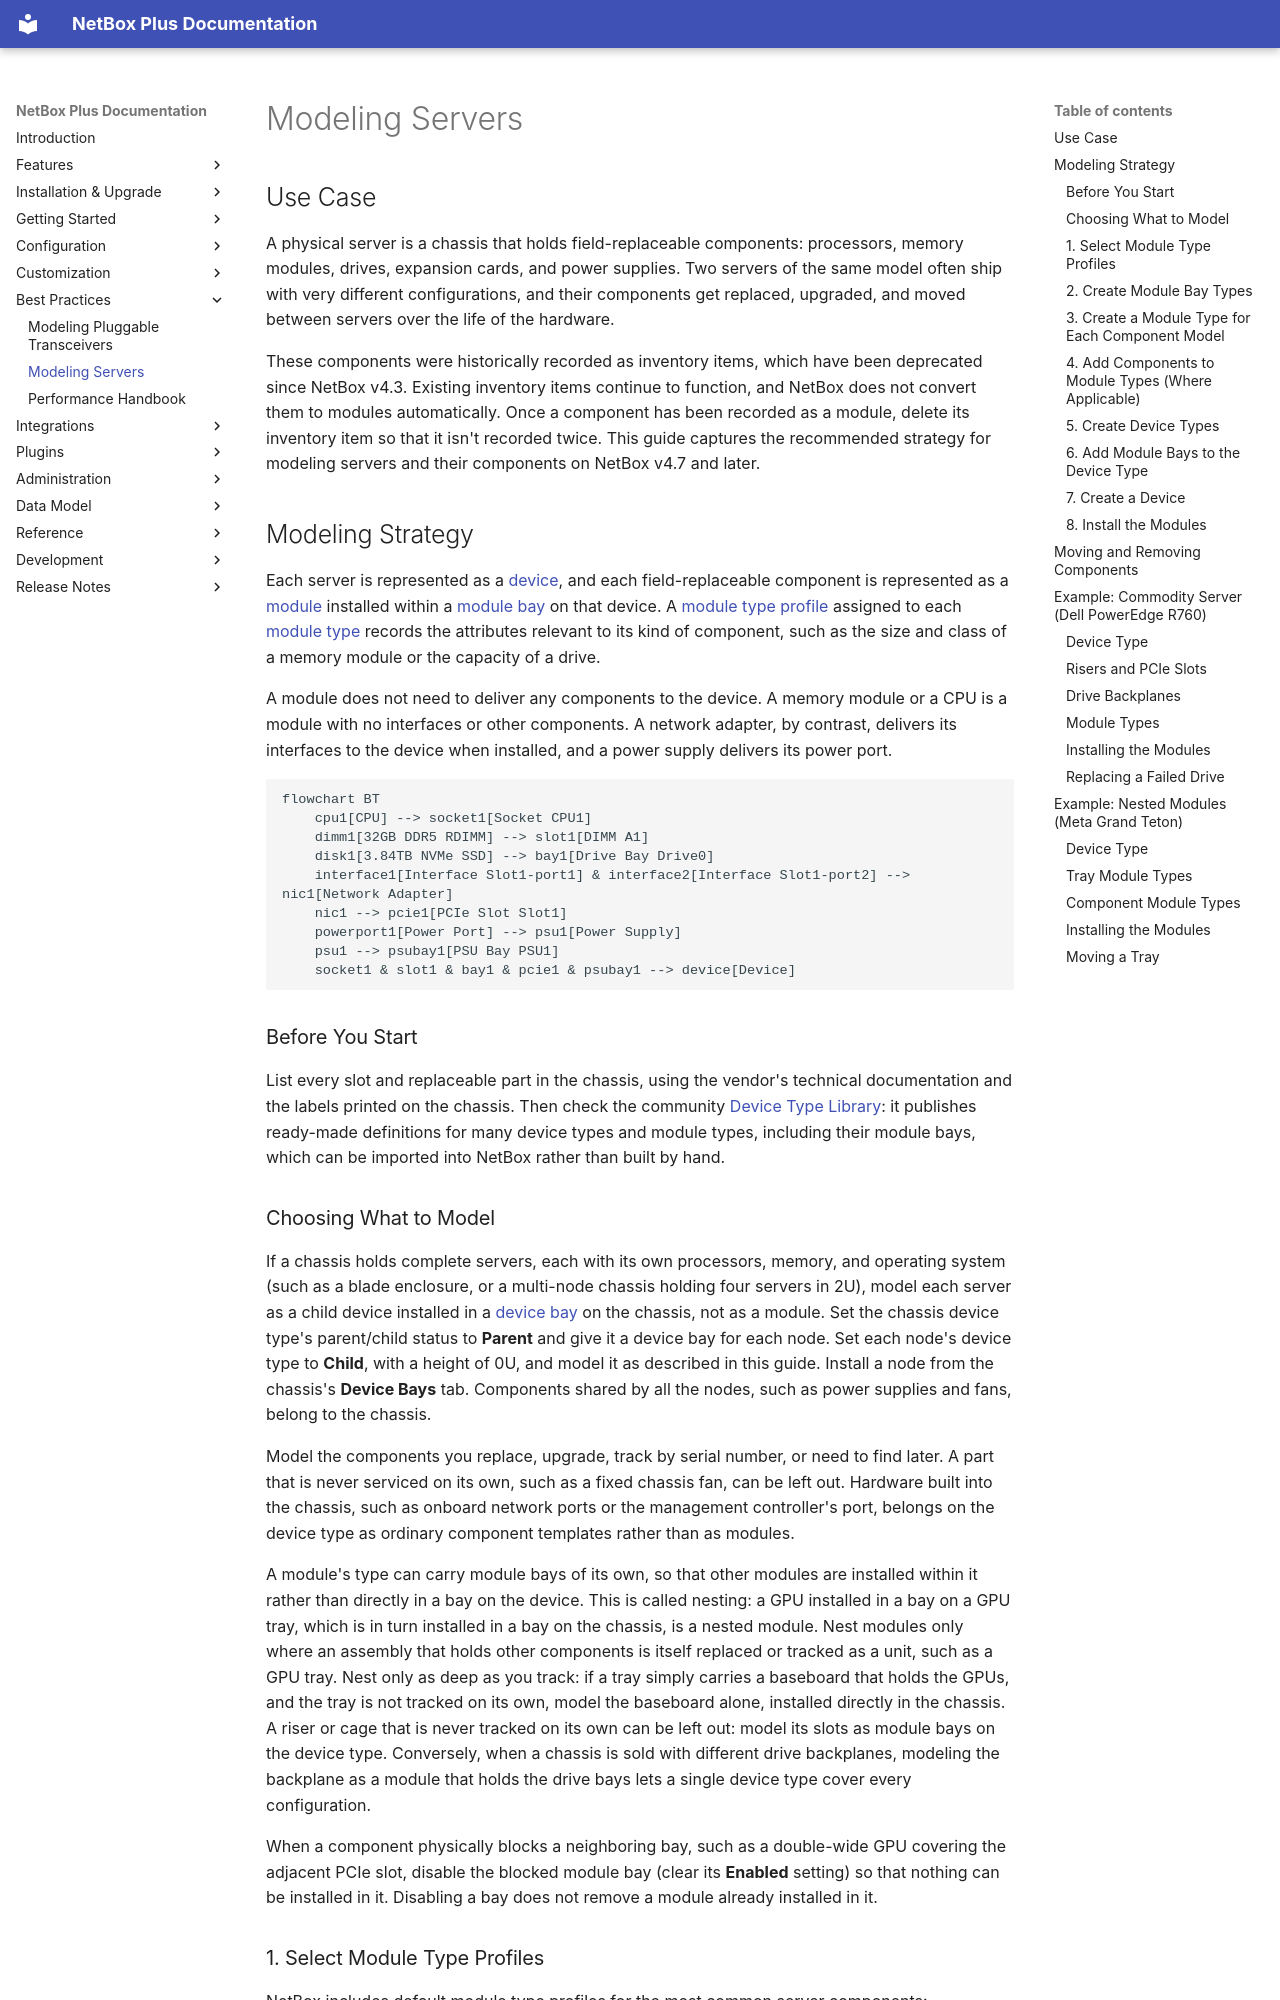

repository: swissmakers/netbox-plus · page: best-practices/modeling-servers/index.html · generator: mkdocs

# Modeling Servers

## Use Case

A physical server is a chassis that holds field-replaceable components: processors, memory modules, drives, expansion cards, and power supplies. Two servers of the same model often ship with very different configurations, and their components get replaced, upgraded, and moved between servers over the life of the hardware.

These components were historically recorded as inventory items, which have been deprecated since NetBox v4.3. Existing inventory items continue to function, and NetBox does not convert them to modules automatically. Once a component has been recorded as a module, delete its inventory item so that it isn't recorded twice. This guide captures the recommended strategy for modeling servers and their components on NetBox v4.7 and later.

## Modeling Strategy

Each server is represented as a [device](../models/dcim/device.md), and each field-replaceable component is represented as a [module](../models/dcim/module.md) installed within a [module bay](../models/dcim/modulebay.md) on that device. A [module type profile](../models/dcim/moduletypeprofile.md) assigned to each [module type](../models/dcim/moduletype.md) records the attributes relevant to its kind of component, such as the size and class of a memory module or the capacity of a drive.

A module does not need to deliver any components to the device. A memory module or a CPU is a module with no interfaces or other components. A network adapter, by contrast, delivers its interfaces to the device when installed, and a power supply delivers its power port.

```mermaid
flowchart BT
    cpu1[CPU] --> socket1[Socket CPU1]
    dimm1[32GB DDR5 RDIMM] --> slot1[DIMM A1]
    disk1[3.84TB NVMe SSD] --> bay1[Drive Bay Drive0]
    interface1[Interface Slot1-port1] & interface2[Interface Slot1-port2] --> nic1[Network Adapter]
    nic1 --> pcie1[PCIe Slot Slot1]
    powerport1[Power Port] --> psu1[Power Supply]
    psu1 --> psubay1[PSU Bay PSU1]
    socket1 & slot1 & bay1 & pcie1 & psubay1 --> device[Device]
```

### Before You Start

List every slot and replaceable part in the chassis, using the vendor's technical documentation and the labels printed on the chassis. Then check the community [Device Type Library](https://github.com/netbox-community/devicetype-library): it publishes ready-made definitions for many device types and module types, including their module bays, which can be imported into NetBox rather than built by hand.
